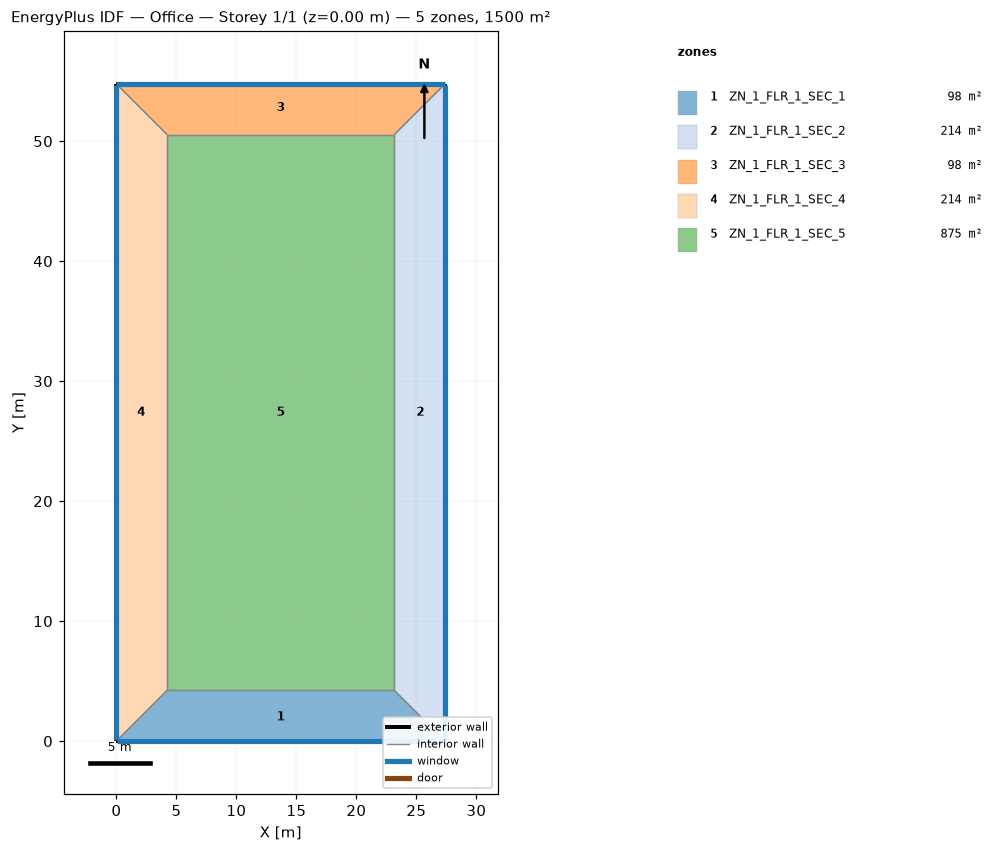
=== STOREY PLAN SPEC (per zone: floor XY polygon, exterior-wall plan segments, windows/doors) ===
zone 1: ZN_1_FLR_1_SEC_1  (98.2 m²)
  floor: (4.24, 4.24) (23.14, 4.24) (27.39, 0.00) (0.00, 0.00)
  exterior wall: (0.00, 0.00) – (27.39, 0.00)  [27.4 m]
    window: (0.05, 0.00) – (27.34, 0.00)  [16.4 m²]
  interior walls: 3
zone 2: ZN_1_FLR_1_SEC_2  (214.4 m²)
  floor: (23.14, 4.24) (23.14, 50.53) (27.39, 54.77) (27.39, 0.00)
  exterior wall: (27.39, 0.00) – (27.39, 54.77)  [54.8 m]
    window: (27.39, 0.05) – (27.39, 54.72)  [32.8 m²]
  interior walls: 3
zone 3: ZN_1_FLR_1_SEC_3  (98.2 m²)
  floor: (0.00, 54.77) (27.39, 54.77) (23.14, 50.53) (4.24, 50.53)
  exterior wall: (27.39, 54.77) – (0.00, 54.77)  [27.4 m]
    window: (27.39, 54.77) – (0.00, 54.77)  [16.4 m²]
  interior walls: 3
zone 4: ZN_1_FLR_1_SEC_4  (214.4 m²)
  floor: (0.00, 54.77) (4.24, 50.53) (4.24, 4.24) (0.00, 0.00)
  exterior wall: (0.00, 54.77) – (0.00, 0.00)  [54.8 m]
    window: (0.00, 54.72) – (0.00, 0.05)  [32.8 m²]
  interior walls: 3
zone 5: ZN_1_FLR_1_SEC_5  (874.9 m²)
  floor: (4.24, 50.53) (23.14, 50.53) (23.14, 4.24) (4.24, 4.24)
  interior walls: 4

=== DERIVED (storey summary) ===
Building: Office
Storey: 1 of 1  (floor level z = 0.00 m)
Storey gross floor area: 1500.0 m²
Zones on this storey: 5
  - ZN_1_FLR_1_SEC_1: floor 98.2 m²; exterior wall 27.4 m (109.5 m²); 1 window(s) 16.4 m²; WWR 14.9%
  - ZN_1_FLR_1_SEC_2: floor 214.4 m²; exterior wall 54.8 m (219.1 m²); 1 window(s) 32.8 m²; WWR 15.0%
  - ZN_1_FLR_1_SEC_3: floor 98.2 m²; exterior wall 27.4 m (109.5 m²); 1 window(s) 16.4 m²; WWR 15.0%
  - ZN_1_FLR_1_SEC_4: floor 214.4 m²; exterior wall 54.8 m (219.1 m²); 1 window(s) 32.8 m²; WWR 15.0%
  - ZN_1_FLR_1_SEC_5: floor 874.9 m²
Zone adjacency (shared interzone walls):
  - ZN_1_FLR_1_SEC_1 ↔ ZN_1_FLR_1_SEC_2
  - ZN_1_FLR_1_SEC_1 ↔ ZN_1_FLR_1_SEC_4
  - ZN_1_FLR_1_SEC_1 ↔ ZN_1_FLR_1_SEC_5
  - ZN_1_FLR_1_SEC_2 ↔ ZN_1_FLR_1_SEC_3
  - ZN_1_FLR_1_SEC_2 ↔ ZN_1_FLR_1_SEC_5
  - ZN_1_FLR_1_SEC_3 ↔ ZN_1_FLR_1_SEC_4
  - ZN_1_FLR_1_SEC_3 ↔ ZN_1_FLR_1_SEC_5
  - ZN_1_FLR_1_SEC_4 ↔ ZN_1_FLR_1_SEC_5